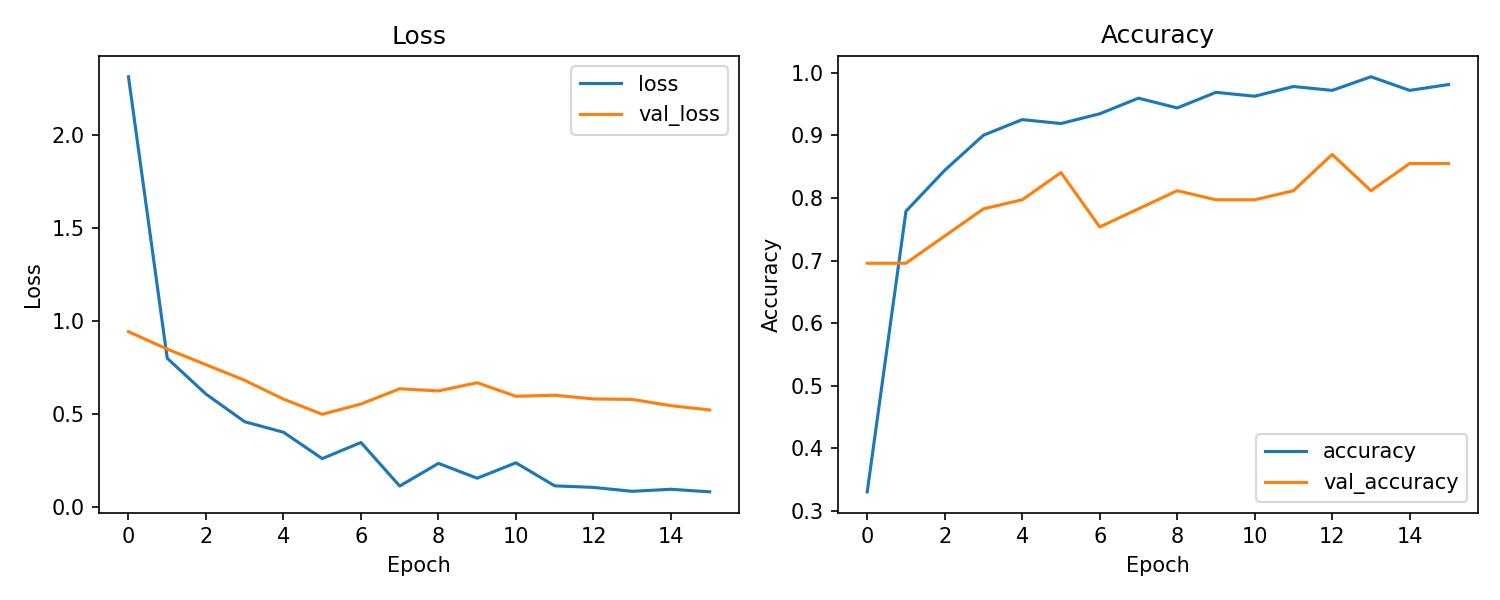

Source data for this figure (header and first rows):
accuracy, loss, val_accuracy, val_loss, learning_rate
0.3302, 2.311, 0.6957, 0.9405, 0.001
0.7788, 0.7977, 0.6957, 0.8469, 0.001
0.8442, 0.605, 0.7391, 0.763, 0.001
0.9003, 0.4563, 0.7826, 0.679, 0.001
0.9252, 0.3999, 0.7971, 0.578, 0.001
0.919, 0.2581, 0.8406, 0.4963, 0.001
0.9346, 0.3448, 0.7536, 0.5516, 0.001
0.9595, 0.1106, 0.7826, 0.6337, 0.001
0.9439, 0.2325, 0.8116, 0.6221, 0.001
0.9688, 0.1527, 0.7971, 0.6659, 0.001
0.9626, 0.2355, 0.7971, 0.5932, 0.0005
0.9782, 0.1117, 0.8116, 0.5989, 0.0005
0.972, 0.1033, 0.8696, 0.579, 0.0005
0.9938, 0.08231, 0.8116, 0.5764, 0.0005
0.972, 0.0932, 0.8551, 0.5427, 0.00025
0.9813, 0.0795, 0.8551, 0.5197, 0.00025
